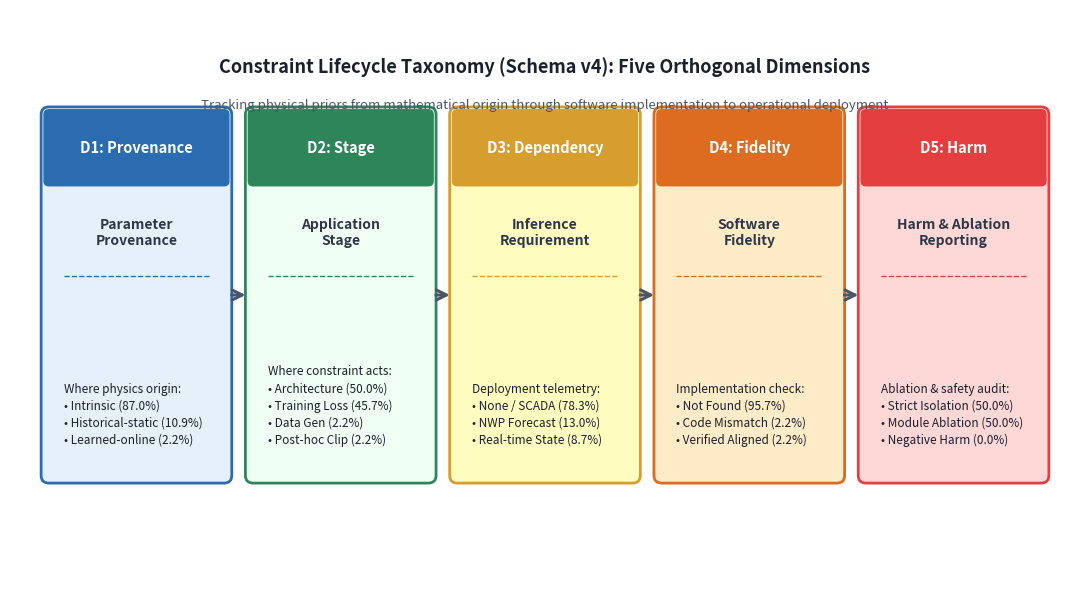

This chart was generated by the following Python code:
"""Render Figure 1: Five-Dimensional Constraint Lifecycle Framework (Schema v4)."""
from __future__ import annotations
import matplotlib
matplotlib.use("Agg")
import matplotlib.pyplot as plt
from matplotlib.patches import FancyBboxPatch, Arrow
from pathlib import Path

fig, ax = plt.subplots(figsize=(11, 6), dpi=300)
ax.set_xlim(0, 11)
ax.set_ylim(0, 6)
ax.axis("off")

# 5 boxes
stages = [
    {
        "dim": "D1: Provenance",
        "title": "Parameter\nProvenance",
        "desc": "Where physics origin:\n• Intrinsic (87.0%)\n• Historical-static (10.9%)\n• Learned-online (2.2%)",
        "color": "#e6f0fa",
        "border": "#2b6cb0",
        "x": 0.4
    },
    {
        "dim": "D2: Stage",
        "title": "Application\nStage",
        "desc": "Where constraint acts:\n• Architecture (50.0%)\n• Training Loss (45.7%)\n• Data Gen (2.2%)\n• Post-hoc Clip (2.2%)",
        "color": "#f0fff4",
        "border": "#2f855a",
        "x": 2.5
    },
    {
        "dim": "D3: Dependency",
        "title": "Inference\nRequirement",
        "desc": "Deployment telemetry:\n• None / SCADA (78.3%)\n• NWP Forecast (13.0%)\n• Real-time State (8.7%)",
        "color": "#fefcbf",
        "border": "#d69e2e",
        "x": 4.6
    },
    {
        "dim": "D4: Fidelity",
        "title": "Software\nFidelity",
        "desc": "Implementation check:\n• Not Found (95.7%)\n• Code Mismatch (2.2%)\n• Verified Aligned (2.2%)",
        "color": "#feebc8",
        "border": "#dd6b20",
        "x": 6.7
    },
    {
        "dim": "D5: Harm",
        "title": "Harm & Ablation\nReporting",
        "desc": "Ablation & safety audit:\n• Strict Isolation (50.0%)\n• Module Ablation (50.0%)\n• Negative Harm (0.0%)",
        "color": "#fed7d7",
        "border": "#e53e3e",
        "x": 8.8
    }
]

w = 1.8
h = 3.8
y = 1.1

for s in stages:
    # Outer box
    ax.add_patch(FancyBboxPatch((s["x"], y), w, h, boxstyle="round,pad=0.08",
                                fc=s["color"], ec=s["border"], lw=2.0))
    # Header box
    ax.add_patch(FancyBboxPatch((s["x"], y + h - 0.7), w, 0.7, boxstyle="round,pad=0.05",
                                fc=s["border"], ec=s["border"], lw=1.0))
    ax.text(s["x"] + w / 2, y + h - 0.35, s["dim"], ha="center", va="center",
            fontsize=10.5, fontweight="bold", color="white")
    # Subtitle
    ax.text(s["x"] + w / 2, y + h - 1.25, s["title"], ha="center", va="center",
            fontsize=10, fontweight="bold", color="#2d3748")
    # Divider line
    ax.plot([s["x"] + 0.15, s["x"] + w - 0.15], [y + h - 1.7, y + h - 1.7], color=s["border"], lw=1.0, linestyle="--")
    # Description
    ax.text(s["x"] + 0.15, y + 0.3, s["desc"], ha="left", va="bottom",
            fontsize=8.5, color="#1a202c", linespacing=1.4)

# Arrows between stages
for i in range(len(stages) - 1):
    x_curr = stages[i]["x"] + w
    x_next = stages[i+1]["x"]
    y_mid = y + h / 2
    ax.annotate("", xy=(x_next - 0.05, y_mid), xytext=(x_curr + 0.05, y_mid),
                arrowprops=dict(arrowstyle="->", color="#4a5568", lw=2.2, mutation_scale=18))

# Super-title and flow context
ax.text(5.5, 5.4, "Constraint Lifecycle Taxonomy (Schema v4): Five Orthogonal Dimensions",
        ha="center", va="center", fontsize=13, fontweight="bold", color="#1a202c")
ax.text(5.5, 5.0, "Tracking physical priors from mathematical origin through software implementation to operational deployment",
        ha="center", va="center", fontsize=9.5, style="italic", color="#4a5568")

plt.tight_layout()

# Save to all target locations
targets = [
    Path("03_图表与绘图素材"),
    Path("01_论文投稿材料/active_manuscript/figures"),
    Path("01_论文投稿材料/chinese_manuscript/figures"),
    Path("02_论文正文与LaTeX"),
]

for out_dir in targets:
    out_dir.mkdir(parents=True, exist_ok=True)
    plt.savefig(out_dir / "fig_constraint_lifecycle.pdf", bbox_inches="tight", facecolor="white")
    if out_dir == Path("03_图表与绘图素材"):
        plt.savefig(out_dir / "fig_constraint_lifecycle.png", bbox_inches="tight", facecolor="white")
    print(f"Exported fig_constraint_lifecycle.pdf to {out_dir}")

print("Rendered Figure 1 (Lifecycle Framework) successfully.")
